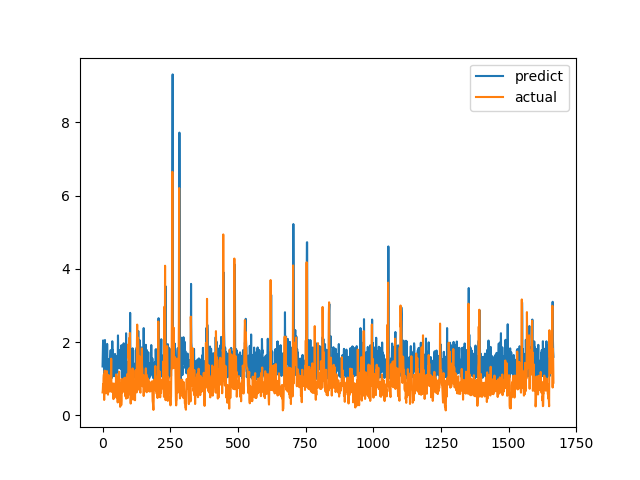

Source data for this figure (header and first rows):
predict, actual
1.334, 0.6238
1.721, 0.6915
2.045, 0.8558
1.342, 0.7094
1.439, 1.015
1.393, 1.116
1.117, 0.4183
1.486, 1.002
1.478, 1.219
2.056, 1.143
1.119, 0.6528
1.649, 0.6747
1.767, 0.601
1.104, 0.6695
1.813, 0.6538
1.462, 0.7814
1.08, 1.206
1.948, 0.8469
0.9863, 0.8286
1.175, 0.6482
1.383, 0.5624
1.053, 0.7183
1.047, 1.1
1.537, 0.9542
1.491, 0.729
1.537, 0.6694
1.166, 0.8631
1.389, 0.6465
1.535, 0.8223
1.625, 0.9236
1.78, 0.8301
1.02, 1.067
1.405, 1.546
1.072, 0.6827
1.11, 0.6386
1.022, 0.6464
2.022, 0.6881
1.447, 0.7274
1.776, 0.65
1.279, 0.8694
1.253, 0.4409
1.092, 0.4519
1.235, 0.7575
1.068, 0.4952
1.414, 0.6851
1.133, 0.7244
1.675, 0.8654
1.234, 0.74
1.514, 0.8071
1.621, 0.8204
1.071, 1.114
1.06, 1.109
1.305, 0.4751
1.336, 1.039
1.175, 0.9458
1.422, 0.7878
1.344, 0.3505
2.181, 0.9368
1.765, 0.9868
1.38, 0.647
... 1,607 more rows
